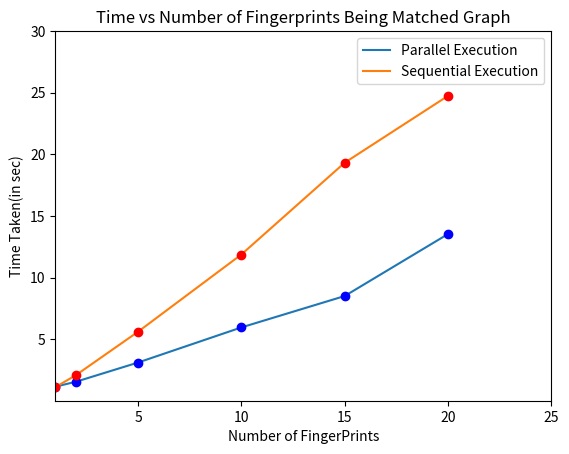

This figure's Python source:
import matplotlib.pyplot as plt

# line 1 points
from scipy.constants import alpha

x1 = [1, 2, 5, 10, 15, 20]
y1 = [1.1405494213104248, 1.5438673496246338, 3.0997023582458496, 5.9500720500946045, 8.498252868652344, 13.529784202575684]
y2 = [1.0990567207336426, 2.082425117492676, 5.599013328552246, 11.86723518371582, 19.319289922714233, 24.744818210601807]

# plotting the line 1 points
plt.plot(x1, y1, label="Parallel Execution")
plt.plot(x1, y1, 'bo')

# plotting the line 2 points
plt.plot(x1, y2, label="Sequential Execution")
plt.plot(x1, y2, 'ro')
plt.axis([1, 25, 0.001, 30])
# naming the x axis
plt.xlabel('Number of FingerPrints')
# naming the y axis
plt.ylabel('Time Taken(in sec)')
# giving a title to my graph
plt.title('Time vs Number of Fingerprints Being Matched Graph')

# show a legend on the plot
plt.legend()

# function to show the plot
plt.show()
